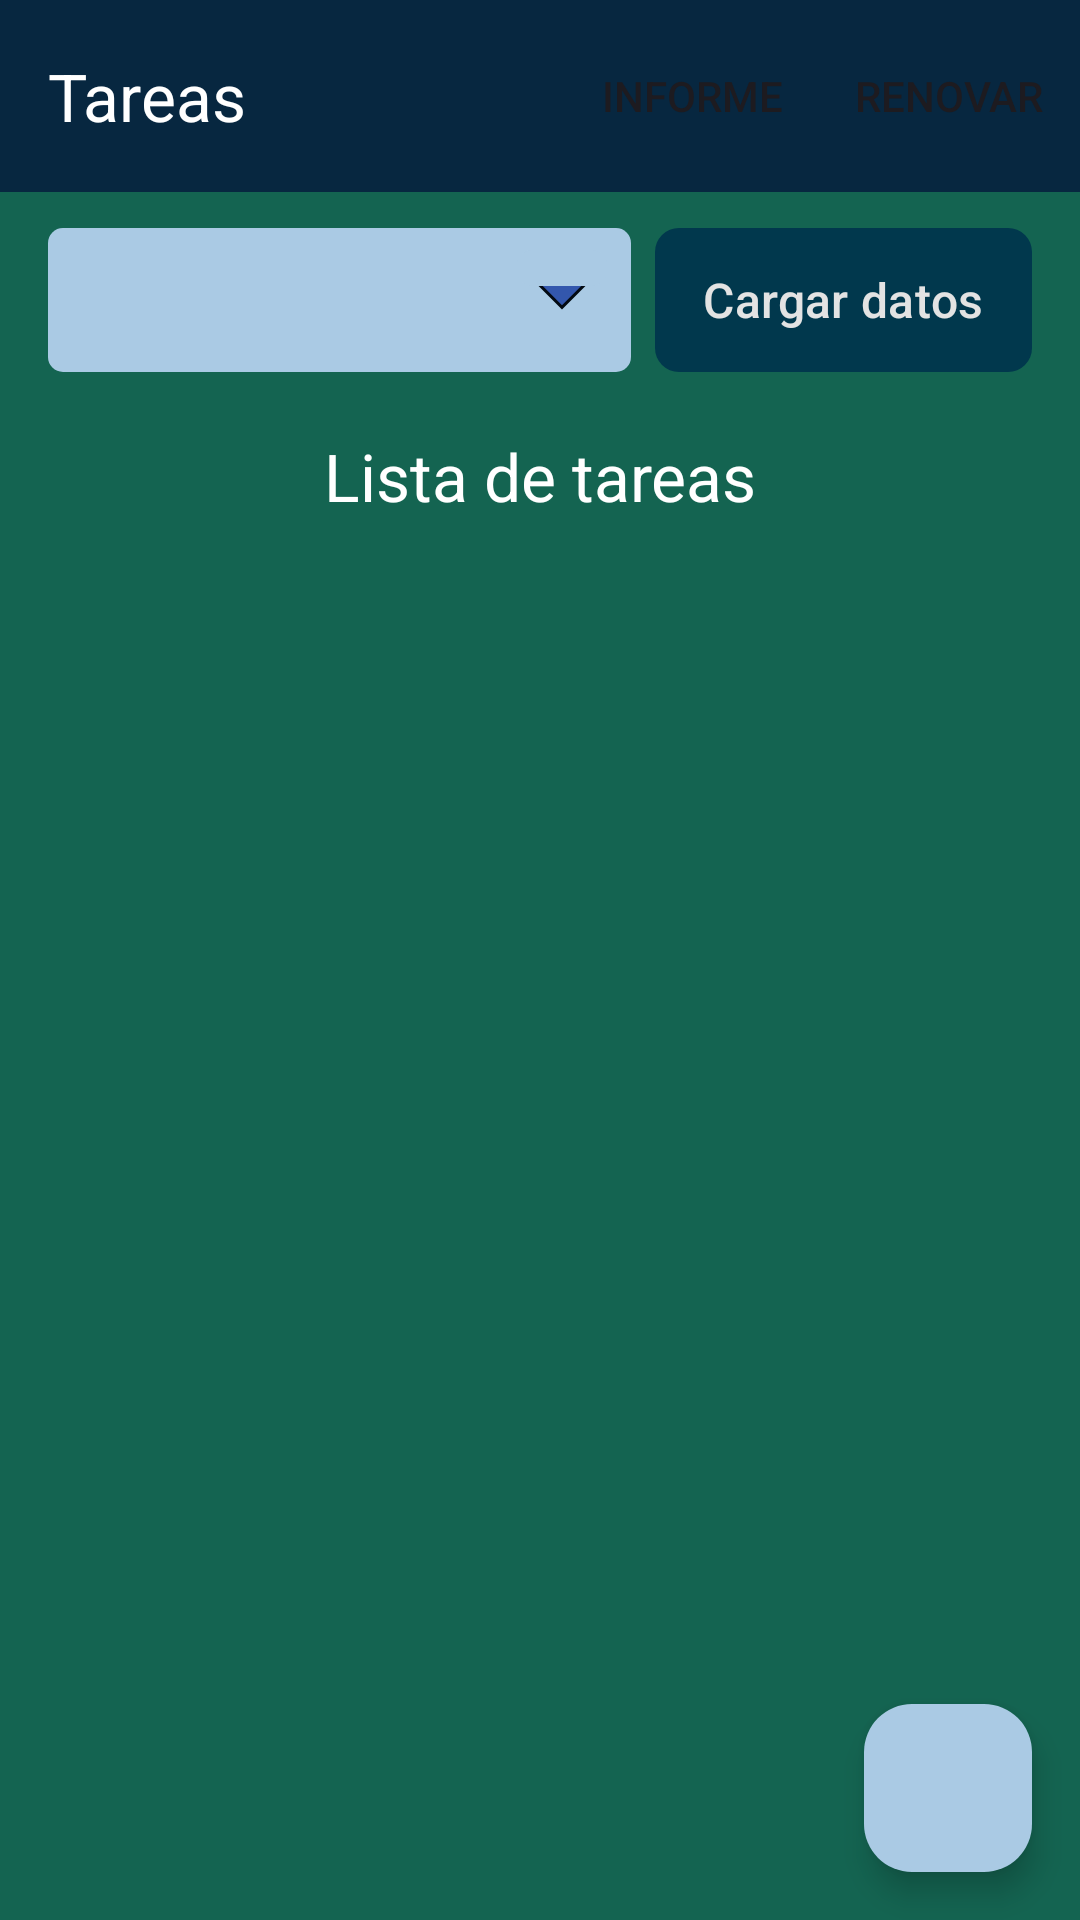

The Android layout XML behind this screen, and the referenced resources:
<!-- AndroidManifest.xml: application theme Theme.Tareas -->
<!-- res/layout/fragment_lista_tareas.xml -->
<?xml version="1.0" encoding="utf-8"?>
<FrameLayout xmlns:android="http://schemas.android.com/apk/res/android"
    xmlns:tools="http://schemas.android.com/tools"
    xmlns:app="http://schemas.android.com/apk/res-auto"
    android:background="@color/color_primary"
    android:layout_width="match_parent"
    android:layout_height="match_parent"
    tools:context=".ui.screens.ListaTareasFragment">

    <LinearLayout
        android:layout_width="match_parent"
        android:layout_height="match_parent"
        android:orientation="vertical">

        <androidx.appcompat.widget.Toolbar
            android:id="@+id/toolbar"
            android:layout_width="match_parent"
            android:layout_height="?attr/actionBarSize"
            android:background="@color/color_secondary"
            app:title="Tareas"
            app:menu="@menu/prime_menu" />

        <LinearLayout
            android:layout_width="match_parent"
            android:layout_height="wrap_content"
            android:orientation="horizontal"
            android:gravity="center_vertical"
            android:layout_marginTop="@dimen/margin_small"
            android:layout_marginStart="@dimen/margin_medium"
            android:layout_marginEnd="@dimen/margin_medium">

            <Spinner
                android:id="@+id/spinner"
                android:layout_width="0dp"
                android:layout_weight="1"
                android:textColor="@color/black"
                android:layout_height="@dimen/spinner_height_small"
                android:background="@drawable/bg_spinner"
                android:popupBackground="@color/color_primary_container"/>

            <com.google.android.material.button.MaterialButton
                android:id="@+id/getData"
                android:layout_width="wrap_content"
                android:layout_height="@dimen/button_height_small"
                android:layout_marginStart="@dimen/margin_small"
                android:paddingStart="@dimen/margin_medium"
                android:paddingEnd="@dimen/margin_medium"
                android:text="@string/load_data"
                android:textAllCaps="false"
                android:textColor="@color/color_text_secondary"
                android:textSize="@dimen/text_size_medium"
                app:cornerRadius="@dimen/corner_radius_small"
                app:backgroundTint="@color/color_button" />

        </LinearLayout>

        <TextView
            android:id="@+id/tv_all_label"
            android:layout_width="match_parent"
            android:layout_height="wrap_content"
            android:layout_marginTop="@dimen/margin_medium"
            android:layout_marginBottom="@dimen/margin_small"
            android:text="@string/task_list"
            android:textSize="@dimen/text_size_extra_large"
            android:gravity="center"
            android:textColor="@color/white"/>


        <androidx.recyclerview.widget.RecyclerView
            android:id="@+id/task_recycler_view"
            android:layout_width="match_parent"
            android:layout_height="0dp"
            android:layout_weight="1"
            app:layoutManager="androidx.recyclerview.widget.LinearLayoutManager"
            tools:listitem="@layout/item_tarea" />

    </LinearLayout>

    <com.google.android.material.floatingactionbutton.FloatingActionButton
        android:id="@+id/fab"
        android:layout_width="wrap_content"
        android:layout_height="wrap_content"
        android:src="@drawable/ic_add"
        android:contentDescription="@string/add"
        android:layout_gravity="bottom|end"
        android:layout_margin="@dimen/margin_medium"
        app:tint="@color/black"/>

    <ProgressBar
        android:id="@+id/progressBar"
        android:layout_width="@dimen/progress_size_large"
        android:layout_height="@dimen/progress_size_large"
        android:layout_gravity="center"
        android:visibility="gone"
        style="?android:attr/progressBarStyleLarge"
        android:indeterminateTint="@color/white"/>
</FrameLayout>
<!-- res/layout/item_tarea.xml (included above) -->
<?xml version="1.0" encoding="utf-8"?>
<LinearLayout xmlns:android="http://schemas.android.com/apk/res/android"
    xmlns:app="http://schemas.android.com/apk/res-auto"
    android:layout_width="match_parent"
    android:layout_height="wrap_content"
    xmlns:tools="http://schemas.android.com/tools"
    android:orientation="vertical"
    android:layout_marginBottom="@dimen/margin_extra_small"
    android:layout_marginHorizontal="@dimen/margin_small_medium">

    <com.google.android.material.card.MaterialCardView
        android:id="@+id/cardView"
        android:layout_width="match_parent"
        android:layout_height="wrap_content"
        android:layout_margin="@dimen/margin_extra_small"
        app:cardCornerRadius="@dimen/corner_radius_small"
        app:cardElevation="@dimen/card_elevation_small"
        app:strokeColor="@color/color_primary"
        app:strokeWidth="1dp">

        <LinearLayout
            android:layout_width="match_parent"
            android:layout_height="wrap_content"
            android:orientation="horizontal"
            android:padding="@dimen/margin_medium"
            android:gravity="center_vertical">

            <CheckBox
                android:id="@+id/checkBoxCompleted"
                android:layout_width="wrap_content"
                android:layout_height="wrap_content"
                android:text=""
                android:layout_marginEnd="@dimen/margin_small"
                android:textSize="@dimen/text_size_medium" />

            <LinearLayout
                android:layout_width="0dp"
                android:layout_height="wrap_content"
                android:layout_weight="1"
                android:orientation="vertical"
                android:paddingStart="@dimen/margin_extra_small"
                android:paddingEnd="@dimen/margin_small">

                <LinearLayout
                    android:layout_width="match_parent"
                    android:layout_height="wrap_content"
                    android:orientation="horizontal">

                    <TextView
                        android:id="@+id/tv_usuario"
                        android:layout_width="wrap_content"
                        android:layout_height="wrap_content"
                        tools:text="Usuario: 1"
                        android:textColor="@color/black"
                        android:textSize="@dimen/text_size_small"
                        android:textStyle="normal" />

                    <TextView
                        android:id="@+id/tv_tarea"
                        android:layout_width="wrap_content"
                        android:layout_height="wrap_content"
                        tools:text="Tarea: 1"
                        android:layout_marginStart="@dimen/margin_small"
                        android:textColor="@color/black"
                        android:textSize="@dimen/text_size_small"
                        android:textStyle="normal" />

                </LinearLayout>

                <TextView
                    android:id="@+id/tv_description_tarea"
                    android:layout_width="match_parent"
                    android:layout_height="wrap_content"
                    tools:text="Comprar leche"
                    android:textColor="@color/black"
                    android:textSize="@dimen/text_size_medium"
                    android:textStyle="normal"
                    android:layout_marginTop="@dimen/margin_extra_small" />
            </LinearLayout>

            <ImageView
                android:id="@+id/imageViewDelete"
                android:layout_width="@dimen/icon_size_small"
                android:layout_height="@dimen/icon_size_small"
                android:src="@drawable/baseline_clear_24"
                android:contentDescription="@string/delete"
                android:padding="@dimen/icon_padding_small" />
        </LinearLayout>
    </com.google.android.material.card.MaterialCardView>
</LinearLayout>
<!-- resources referenced by this layout -->
<resources>
  <color name="black">#FF000000</color>
  <color name="color_button">#01384D</color>
  <color name="color_primary">#146451</color>
  <color name="color_primary_container">#AACAE4</color>
  <color name="color_secondary">#072740</color>
  <color name="color_text_secondary">#E3E3E3</color>
  <color name="white">#FFFFFFFF</color>
  <dimen name="button_height_small">56dp</dimen>
  <dimen name="card_elevation_small">2dp</dimen>
  <dimen name="corner_radius_small">8dp</dimen>
  <dimen name="icon_padding_small">4dp</dimen>
  <dimen name="icon_size_small">30dp</dimen>
  <dimen name="margin_extra_small">4dp</dimen>
  <dimen name="margin_medium">16dp</dimen>
  <dimen name="margin_small">8dp</dimen>
  <dimen name="margin_small_medium">12dp</dimen>
  <dimen name="progress_size_large">48dp</dimen>
  <dimen name="spinner_height_small">48dp</dimen>
  <dimen name="text_size_extra_large">22sp</dimen>
  <dimen name="text_size_medium">16sp</dimen>
  <dimen name="text_size_small">14sp</dimen>
  <!-- drawable baseline_clear_24 (drawable) -->
  <vector xmlns:android="http://schemas.android.com/apk/res/android" android:height="24dp" android:viewportHeight="24" android:viewportWidth="24" android:width="24dp">
        
      <path android:fillColor="@color/black" android:pathData="M19,6.41L17.59,5 12,10.59 6.41,5 5,6.41 10.59,12 5,17.59 6.41,19 12,13.41 17.59,19 19,17.59 13.41,12z"/>
      
  </vector>
  <!-- drawable bg_spinner (drawable) -->
  <?xml version="1.0" encoding="utf-8"?>
  <layer-list xmlns:android="http://schemas.android.com/apk/res/android">
      <item>
          <shape android:shape="rectangle">
              <solid android:color="@color/color_primary_container" />
              <corners android:radius="5dp" /> 
          </shape>
      </item>
      <item android:gravity="center_vertical|right" android:right="8dp">
          <layer-list>
              <item android:width="12dp" android:height="12dp" android:gravity="center" android:bottom="10dp">
                  <rotate
                      android:fromDegrees="45"
                      android:toDegrees="45">
                      <shape android:shape="rectangle">
                          <solid android:color="#3357AD" />
                          <stroke android:color="#030A12" android:width="1dp"/>
                          
                      </shape>
                  </rotate>
              </item>
              <item android:width="30dp" android:height="12dp" android:bottom="21dp" android:gravity="center">
                  <shape android:shape="rectangle">
                      <solid android:color="@color/color_primary_container"/>
                      <corners android:radius="5dp" />
                  </shape>
              </item>
          </layer-list>
      </item>
  </layer-list>
  <string name="add">Agregar</string>
  <string name="delete">Eliminar</string>
  <string name="load_data">Cargar datos</string>
  <string name="task_list">Lista de tareas</string>
  <style name="Theme.Tareas" parent="Base.Theme.Tareas" />
  <style name="Base.Theme.Tareas" parent="Theme.Material3.DayNight.NoActionBar">
          <item name="colorPrimary">@color/color_primary</item>
          <item name="colorPrimaryContainer">@color/color_primary_container</item>
  
          <item name="toolbarStyle">@style/Widget.Tareas.Toolbar</item>
      </style>
  <style name="Widget.Tareas.Toolbar" parent="Widget.Material3.Toolbar">
          <item name="titleTextColor">@android:color/white</item>
          <item name="subtitleTextColor">@android:color/white</item>
          <item name="navigationIconTint">@android:color/white</item>
          <item name="actionMenuTextColor">@android:color/white</item>
          <item name="android:theme">@style/ThemeOverlay.Tareas.ToolbarIcons</item>
      </style>
  <style name="ThemeOverlay.Tareas.ToolbarIcons" parent="">
          <item name="colorControlNormal">@android:color/white</item>
      </style>
</resources>
